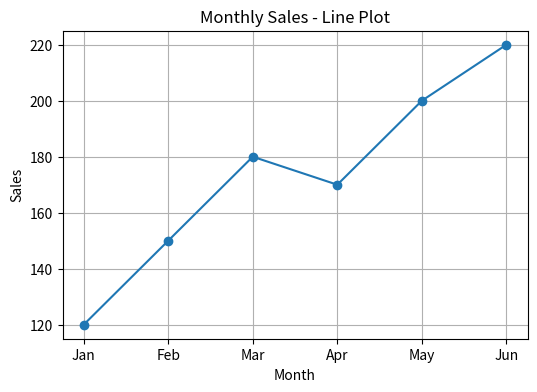
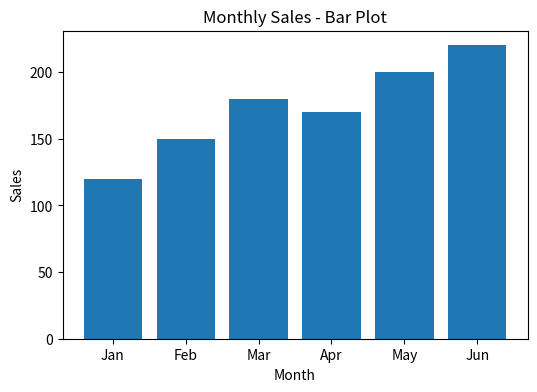

These figures' Python source, in order:
import matplotlib.pyplot as plt

months = ["Jan", "Feb", "Mar", "Apr", "May", "Jun"]
sales = [120, 150, 180, 170, 200, 220]

# Line Plot
plt.figure(figsize=(6,4))
plt.plot(months, sales, marker='o')
plt.title("Monthly Sales - Line Plot")
plt.xlabel("Month")
plt.ylabel("Sales")
plt.grid(True)
plt.show()

# Bar Plot
plt.figure(figsize=(6,4))
plt.bar(months, sales)
plt.title("Monthly Sales - Bar Plot")
plt.xlabel("Month")
plt.ylabel("Sales")
plt.show()
